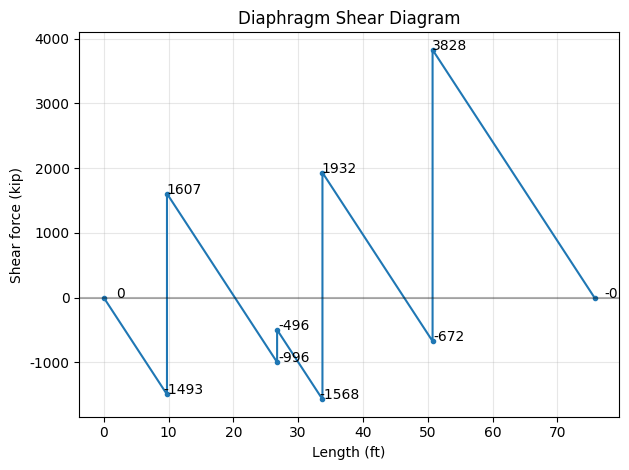
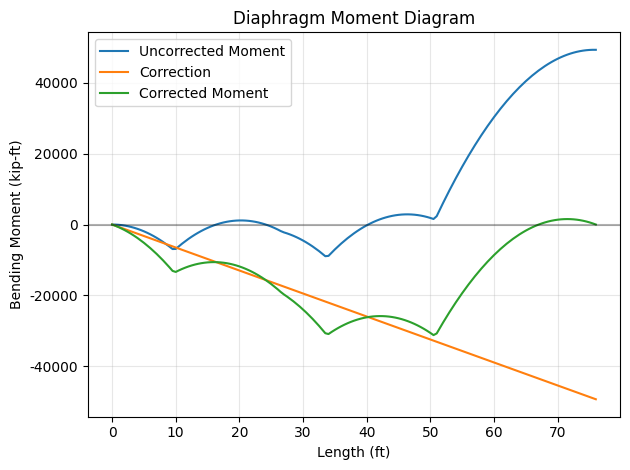

The matplotlib source for these figures, in order:

# -*- coding: utf-8 -*-
"""
Created on Tue Aug 13 11:22:39 2019

@author: SMadhavan
"""
#import datetime
from pathlib import Path
import numpy as np
import pandas as pd
import matplotlib.pyplot as plt
from matplotlib import rcParams
rcParams['font.family'] = 'monospace'
rcParams['font.monospace'] = ['Calibri']
rcParams['font.size'] = 10
rcParams['pdf.fonttype'] = 42
from matplotlib.backends.backend_pdf import PdfPages

def get_shear_profile(x_prev, R):
    #R = np.array([R])
    print("Total loading (kip) : ", sum(R))   
    x_tot = np.cumsum(x_prev)
    #x_tot = [0,34,74,144,172.5]
    L = x_tot[-1]
    print("Total length  (ft)  : ", L)
    w = sum(R)/L
    print("Distributed loading (kip/ft) : ", round(w))
    #w = 52.1739130434783 #klf
    SF_dist = -w*x_tot
    R_tot = np.cumsum(R)
    bottom_points = R_tot + SF_dist
    top_points = SF_dist[1:-1]+R_tot[:-2]
    x = np.repeat(x_tot,2)[1:-1]
    y = np.insert(bottom_points, range(1,len(top_points)+1), top_points)
    max_shear = round(max(y, key = abs))
    print("Max shear (kips) : ", max_shear)
    return (x, y, x_tot, w, max_shear)

def plot_shear_diagram(x, y):
    fig = plt.figure("Shear Diagram")
    plt.plot(x,y, marker = 'o', markersize = 3)
    plt.grid(True, alpha = 0.3)
    for xi, yi in zip(x, y):
        label = "{:.0f}".format(yi)
        plt.annotate(label, (xi, yi), textcoords="offset points", xytext=(12,0), ha = 'center')
    plt.axhline(y = 0, color = 'k', alpha = 0.3)
    plt.xlabel("Length (ft)")
    plt.ylabel("Shear force (kip)")
    plt.title("Diaphragm Shear Diagram")
    plt.tight_layout()
    return fig

def conc_moment(xi, xarr, Rarr):
    mask = xarr < xi
    xf = xarr[mask]
    Rf = Rarr[mask]
    x_delta = xi - xf
    conc_moment_arr = Rf*x_delta
    conc_BM = sum(conc_moment_arr)
    return conc_BM

def dist_moment(xi, w):
    dist_BM = 0.5*w*(xi**2)
    return dist_BM

def get_moment_profile(x_tot, R, w, step = 0.5):
    x_detail = np.arange(x_tot[0], x_tot[-1]+step, step)
    BM_detail = [conc_moment(xi, x_tot, R) - dist_moment(xi, w) for xi in x_detail]
    correcting_force = -BM_detail[-1]/x_detail[-1]
    C_detail = correcting_force*x_detail
    CM_detail = C_detail + BM_detail
    return x_detail, BM_detail, C_detail, CM_detail

def plot_moment_diagram(x_detail, BM_detail, C_detail, CM_detail):
    fig = plt.figure("Moment Diagram")
    plt.plot(x_detail, BM_detail, x_detail, C_detail, x_detail, CM_detail)
    plt.grid(True, alpha = 0.3)
    plt.axhline(y = 0, color = 'k', alpha = 0.3)
    plt.xlabel("Length (ft)")
    plt.ylabel("Bending Moment (kip-ft)")
    plt.title("Diaphragm Moment Diagram")
    plt.legend(["Uncorrected Moment","Correction","Corrected Moment"])
    plt.tight_layout()
    return fig

def get_plots(x_prev, R, BM_plot_step):
    (x, y, x_tot, w, max_shear) = get_shear_profile(x_prev, R)
    fig1 = plot_shear_diagram(x, y)
    (x_d, BM_d, C_d, CM_d) = get_moment_profile(x_tot, R, w, BM_plot_step)
    fig2 = plot_moment_diagram(x_d, BM_d, C_d, CM_d)
    return max_shear
    

if __name__=="__main__":
    
    BM_plot_step = 0.5 #optional
    x_prev = np.array([0, 9.75, 17, 7, 17, 25]) #length to reaction points in beam idealization. Sum of the lengths gives the total diaphragm span
    L_perp = 172.5 #Diaphragm span in perpendicular direction
    R = np.array([0,3100,500,3500,4500,0]) #The forces at each of the support points
    max_shear = get_plots(x_prev, R, BM_plot_step)
    Vu = abs(round(max_shear/L_perp, 1))
    print("Vu (kips/ft) : ",Vu)

